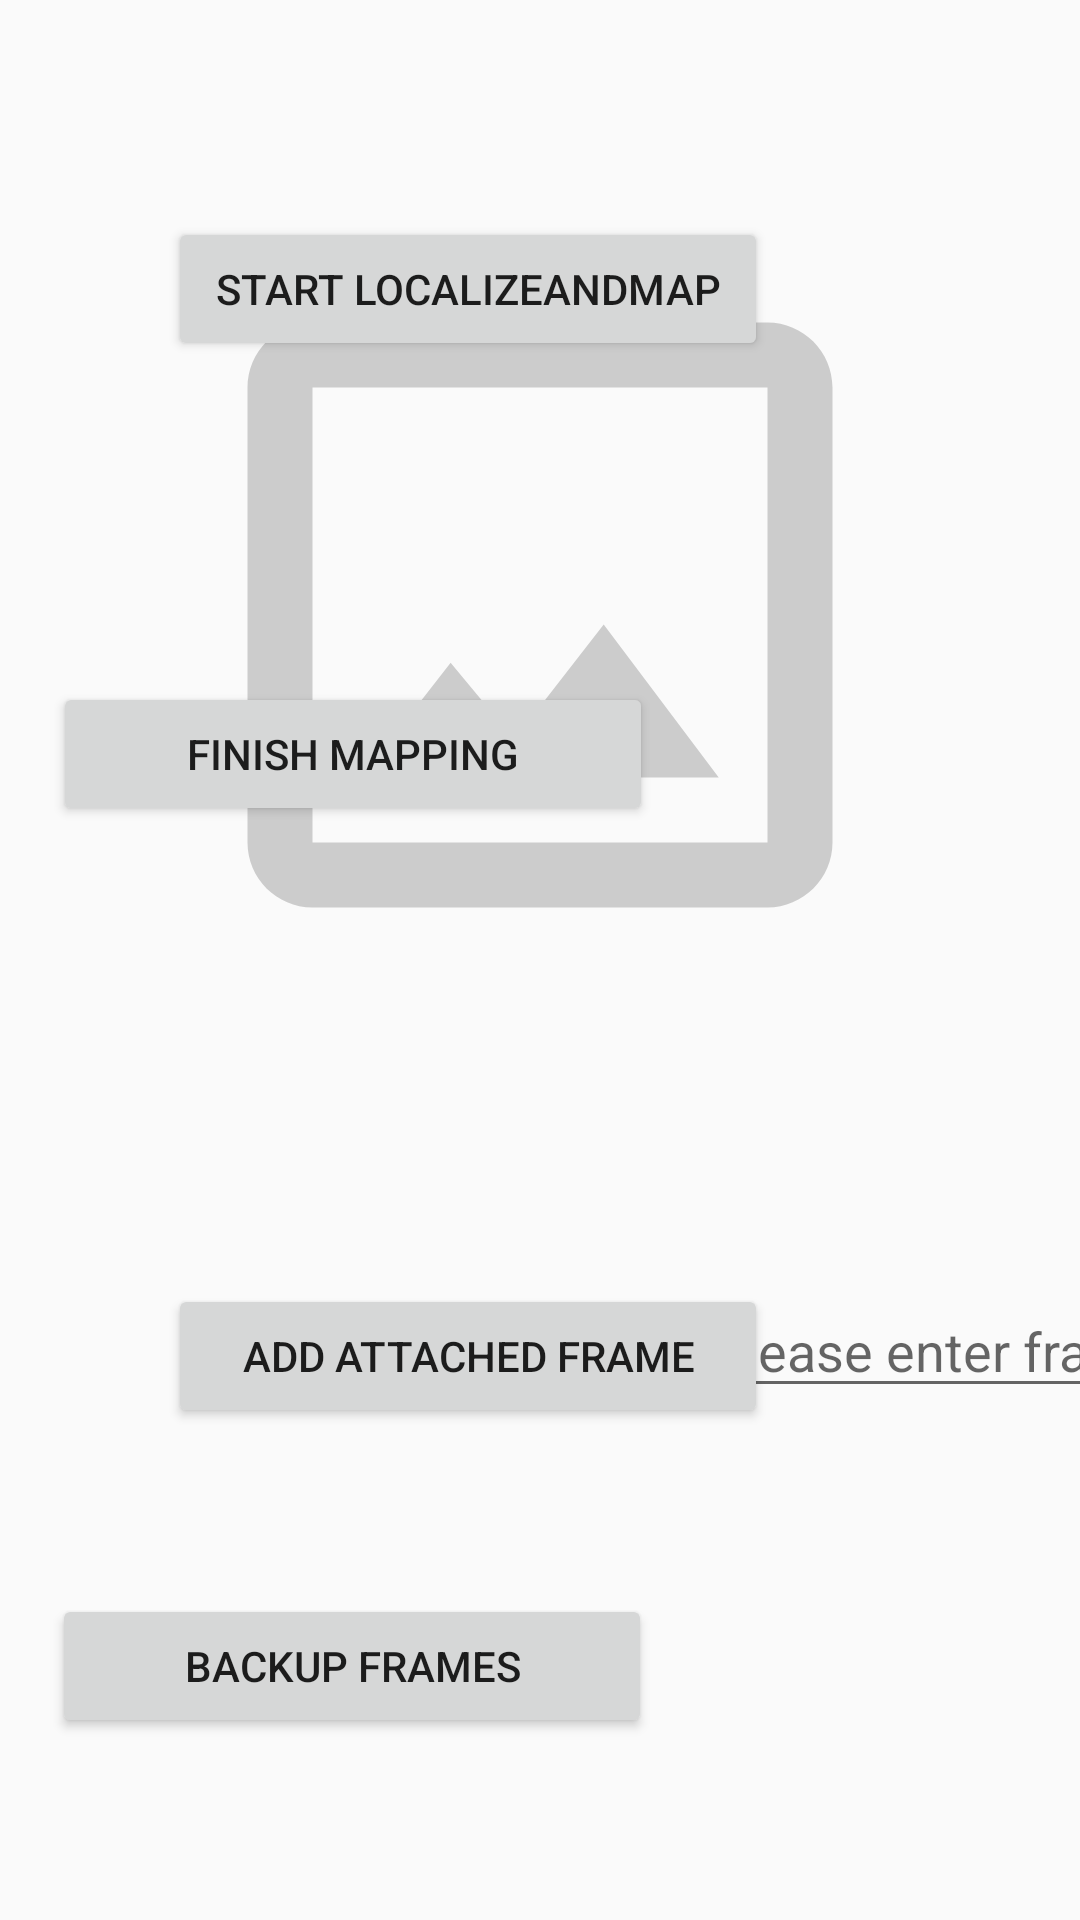

Reconstruct the res/layout file that produces this screen, plus the resources it refers to.
<!-- AndroidManifest.xml: application theme AppTheme -->
<!-- res/layout/fragment_create_map.xml -->
<?xml version="1.0" encoding="utf-8"?>
<android.support.constraint.ConstraintLayout xmlns:android="http://schemas.android.com/apk/res/android"
    xmlns:app="http://schemas.android.com/apk/res-auto"
    xmlns:tools="http://schemas.android.com/tools"
    android:layout_width="match_parent"
    android:layout_height="match_parent"
    android:focusable="true"
    android:focusableInTouchMode="true">

    <Button
        android:id="@+id/start_localizeandmap_button"
        android:layout_width="200dp"
        android:layout_height="wrap_content"
        android:layout_marginStart="56dp"
        android:layout_marginBottom="8dp"
        android:text="@string/start_map"
        app:layout_constraintBottom_toBottomOf="parent"
        app:layout_constraintStart_toStartOf="parent"
        app:layout_constraintTop_toTopOf="parent"
        app:layout_constraintVertical_bias="0.124" />

    <ImageView
        android:id="@+id/checkbox_localize_and_map"
        android:layout_width="47dp"
        android:layout_height="47dp"
        android:layout_marginStart="8dp"
        android:layout_marginEnd="8dp"
        android:layout_marginBottom="8dp"
        android:background="@drawable/unchecked"
        android:foreground="@drawable/unchecked"
        app:layout_constraintBottom_toBottomOf="parent"
        app:layout_constraintEnd_toEndOf="parent"
        app:layout_constraintHorizontal_bias="0.898"
        app:layout_constraintStart_toEndOf="@+id/start_localizeandmap_button"
        app:layout_constraintTop_toTopOf="parent"
        app:layout_constraintVertical_bias="0.124" />

    <ProgressBar
        android:id="@+id/progressbar_create_map"
        style="?android:attr/progressBarStyleLarge"
        android:layout_width="48dp"
        android:layout_height="47dp"
        android:indeterminateDrawable="@drawable/spinner"
        android:visibility="gone"
        app:layout_constraintBottom_toBottomOf="@+id/checkbox_localize_and_map"
        app:layout_constraintEnd_toEndOf="@+id/checkbox_localize_and_map"
        app:layout_constraintHorizontal_bias="0.0"
        app:layout_constraintStart_toStartOf="@+id/checkbox_localize_and_map"
        app:layout_constraintTop_toTopOf="@+id/checkbox_localize_and_map"
        app:layout_constraintVertical_bias="0.0" />

    <Button
        android:id="@+id/cancel_map_button"
        android:layout_width="200dp"
        android:layout_height="wrap_content"
        android:layout_marginStart="8dp"
        android:layout_marginTop="8dp"
        android:layout_marginBottom="8dp"
        android:text="@string/finish_mapping"
        app:layout_constraintBottom_toBottomOf="parent"
        app:layout_constraintEnd_toEndOf="parent"
        app:layout_constraintHorizontal_bias="0.063"
        app:layout_constraintStart_toStartOf="parent"
        app:layout_constraintTop_toTopOf="parent"
        app:layout_constraintVertical_bias="0.381" />

    <Button
        android:id="@+id/save_frame_button"
        android:layout_width="200dp"
        android:layout_height="wrap_content"
        android:layout_marginStart="56dp"
        android:layout_marginTop="8dp"
        android:layout_marginBottom="8dp"
        android:text="@string/add_frame"
        app:layout_constraintBottom_toBottomOf="parent"
        app:layout_constraintStart_toStartOf="parent"
        app:layout_constraintTop_toTopOf="parent"
        app:layout_constraintVertical_bias="0.729" />

    <Button
        android:id="@+id/backup_frames_button"
        android:layout_width="200dp"
        android:layout_height="wrap_content"
        android:layout_marginStart="8dp"
        android:layout_marginEnd="8dp"
        android:layout_marginBottom="8dp"
        android:text="@string/backup_frames"
        app:layout_constraintBottom_toBottomOf="parent"
        app:layout_constraintEnd_toEndOf="parent"
        app:layout_constraintHorizontal_bias="0.064"
        app:layout_constraintStart_toStartOf="parent"
        app:layout_constraintTop_toTopOf="parent"
        app:layout_constraintVertical_bias="0.91" />

    <ImageView
        android:id="@+id/checkbox_backup"
        android:layout_width="47dp"
        android:layout_height="47dp"
        android:layout_marginStart="8dp"
        android:layout_marginEnd="8dp"
        android:layout_marginBottom="8dp"
        android:background="@drawable/unchecked"
        android:foreground="@drawable/unchecked"
        app:layout_constraintBottom_toBottomOf="parent"
        app:layout_constraintEnd_toEndOf="parent"
        app:layout_constraintHorizontal_bias="0.897"
        app:layout_constraintStart_toEndOf="@+id/backup_frames_button"
        app:layout_constraintTop_toTopOf="parent"
        app:layout_constraintVertical_bias="0.91" />

    <EditText
        android:id="@+id/editText"
        android:layout_width="wrap_content"
        android:layout_height="wrap_content"
        android:ems="10"
        android:hint="@string/enter_frame_name"
        android:inputType="text"
        android:labelFor="@+id/editText"
        app:layout_constraintBaseline_toBaselineOf="@+id/save_frame_button"
        app:layout_constraintHorizontal_bias="0.218"
        app:layout_constraintLeft_toRightOf="@+id/save_frame_button"
        app:layout_constraintRight_toRightOf="parent"
        tools:text="Location" />

    <Spinner
        android:id="@+id/frame_spinner"
        android:layout_width="250dp"
        android:layout_height="45dp"
        android:layout_marginStart="8dp"
        android:layout_marginEnd="8dp"
        android:layout_marginBottom="8dp"
        app:layout_constraintBottom_toBottomOf="parent"
        app:layout_constraintEnd_toEndOf="parent"
        app:layout_constraintHorizontal_bias="0.672"
        app:layout_constraintStart_toEndOf="@+id/editText"
        app:layout_constraintTop_toTopOf="parent"
        app:layout_constraintVertical_bias="0.728" />

    <ImageView
        android:id="@+id/imageView_map"
        android:layout_width="260dp"
        android:layout_height="260dp"
        android:layout_marginStart="8dp"
        android:layout_marginTop="8dp"
        android:layout_marginEnd="8dp"
        android:layout_marginBottom="8dp"
        android:scaleType="fitCenter"
        app:layout_constraintBottom_toBottomOf="parent"
        app:layout_constraintEnd_toEndOf="parent"
        app:layout_constraintStart_toStartOf="parent"
        app:layout_constraintTop_toTopOf="parent"
        app:layout_constraintVertical_bias="0.184"
        app:srcCompat="@drawable/ic_map_default" />

    <ProgressBar
        android:id="@+id/progressbar"
        style="?android:attr/progressBarStyleLarge"
        android:layout_width="348dp"
        android:layout_height="206dp"
        android:layout_marginStart="8dp"
        android:layout_marginTop="8dp"
        android:layout_marginEnd="8dp"
        android:layout_marginBottom="8dp"
        android:indeterminateDrawable="@drawable/spinner"
        android:visibility="gone"
        app:layout_constraintBottom_toBottomOf="parent"
        app:layout_constraintEnd_toEndOf="parent"
        app:layout_constraintStart_toStartOf="parent"
        app:layout_constraintTop_toTopOf="parent"
        app:layout_constraintVertical_bias="0.408" />
</android.support.constraint.ConstraintLayout>
<!-- resources referenced by this layout -->
<resources>
  <!-- drawable ic_map_default (drawable) -->
  <vector android:height="24dp" android:tint="#CCCCCC"
      android:viewportHeight="24.0" android:viewportWidth="24.0"
      android:width="24dp" xmlns:android="http://schemas.android.com/apk/res/android">
      <path android:fillColor="#FF000000" android:pathData="M19,3L5,3c-1.1,0 -2,0.9 -2,2v14c0,1.1 0.9,2 2,2h14c1.1,0 2,-0.9 2,-2L21,5c0,-1.1 -0.9,-2 -2,-2zM19,19L5,19L5,5h14v14zM13.96,12.29l-2.75,3.54 -1.96,-2.36L6.5,17h11l-3.54,-4.71z"/>
  </vector>
  <string name="add_frame">Add Attached Frame</string>
  <string name="backup_frames">Backup Frames</string>
  <string name="enter_frame_name">Please enter frame name</string>
  <string name="finish_mapping">Finish Mapping</string>
  <string name="start_map">Start LocalizeAndMap</string>
  <style name="AppTheme" parent="Theme.AppCompat.Light.DarkActionBar">
          
          <item name="colorPrimary">#FFFFFF</item>
          <item name="colorPrimaryDark">@color/black</item>
          <item name="colorAccent">@color/colorAccent</item>
      </style>
  <color name="black">#000000</color>
  <color name="colorAccent">#D81B60</color>
</resources>
